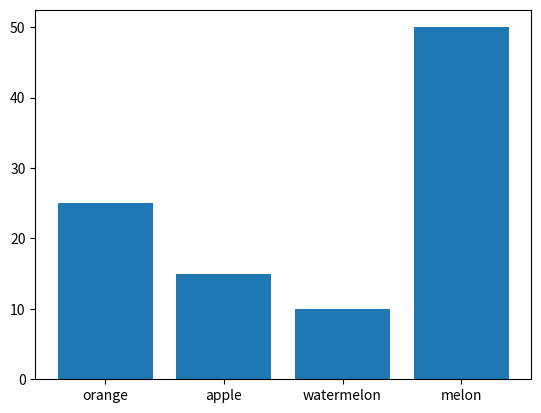

This figure's Python source:
import matplotlib.pyplot as plt


data = ["orange","apple","watermelon","melon"]
x=[25,15,10,50]
plt.bar(data,x)
plt.show()